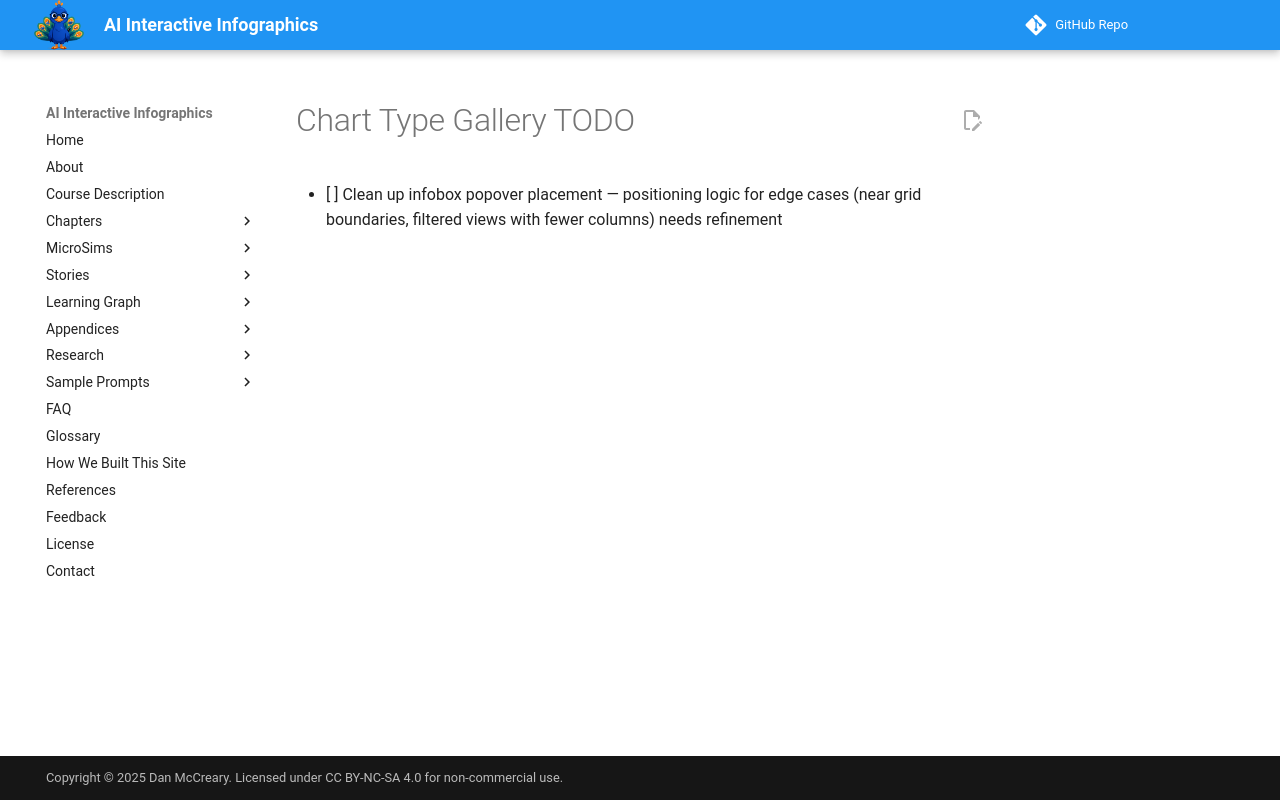

repository: dmccreary/infographics · page: sims/chart-type-gallery/TODO/index.html · generator: mkdocs

# Chart Type Gallery TODO

- [ ] Clean up infobox popover placement — positioning logic for edge cases (near grid boundaries, filtered views with fewer columns) needs refinement
